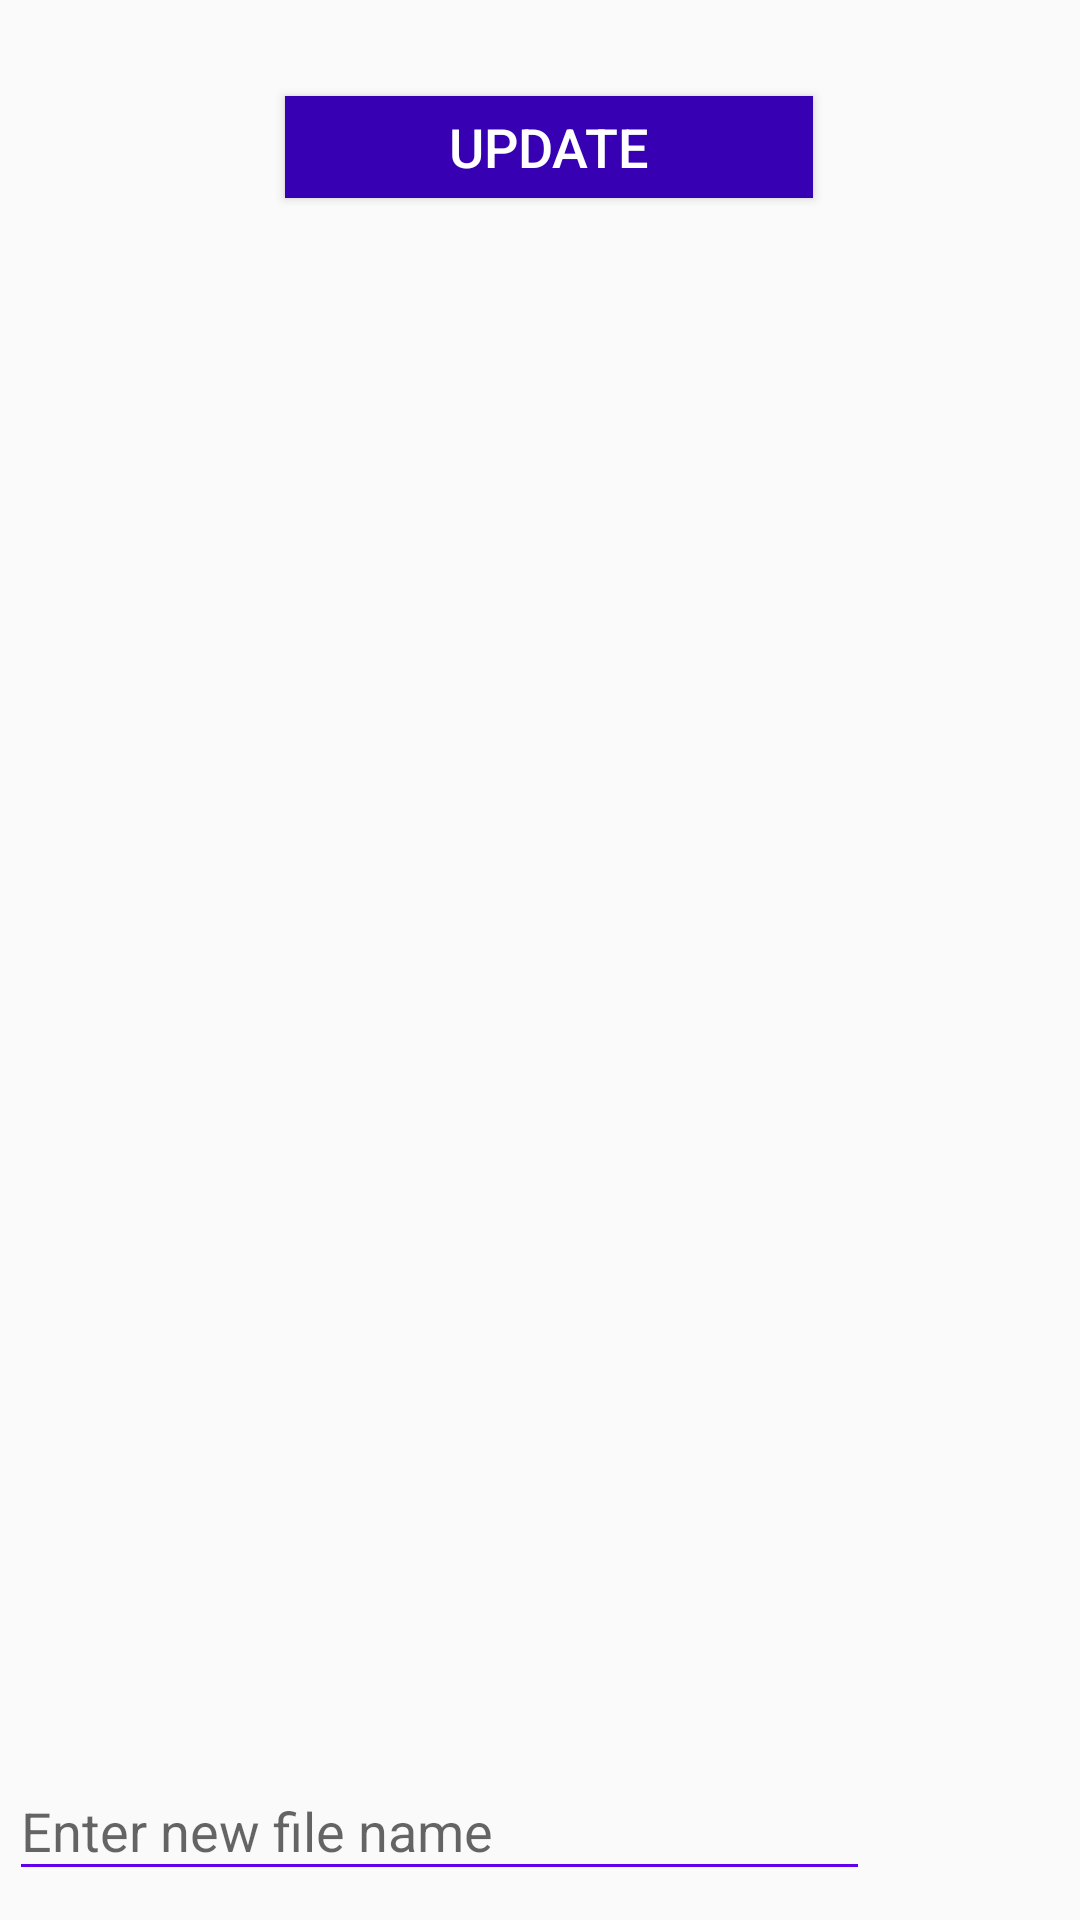

Layout XML and referenced resources for this Android screen:
<!-- AndroidManifest.xml: application theme AppTheme -->
<!-- res/layout/content_main2.xml -->
<?xml version="1.0" encoding="utf-8"?>
<android.support.constraint.ConstraintLayout
        xmlns:android="http://schemas.android.com/apk/res/android"
        xmlns:tools="http://schemas.android.com/tools"
        xmlns:app="http://schemas.android.com/apk/res-auto"
        android:layout_width="match_parent"
        android:layout_height="match_parent"
        app:layout_behavior="@string/appbar_scrolling_view_behavior"
        tools:showIn="@layout/app_bar_main2"
        tools:context=".MainActivity">

    <Button
            android:text="Update"
            android:layout_width="0dp"
            android:layout_height="34dp" android:id="@+id/updateButton"
            android:background="@color/colorPrimaryDark"
            app:layout_constraintStart_toStartOf="parent" android:layout_marginStart="95dp"
            app:layout_constraintEnd_toEndOf="parent"
            android:layout_marginEnd="89dp" app:layout_constraintHorizontal_bias="0.0"
            tools:fontFamily="sans-serif-condensed" android:textSize="18sp" android:layout_marginBottom="28dp"
            app:layout_constraintBottom_toTopOf="@+id/docListView" app:layout_constraintTop_toTopOf="parent"
            android:layout_marginTop="32dp" android:textColor="@android:color/background_light"
            android:textAlignment="center" app:layout_constraintVertical_chainStyle="spread_inside"/>

    <ListView
            android:id="@+id/docListView"
            android:layout_width="363dp"
            android:layout_height="394dp"
            android:layout_marginTop="28dp"
            app:layout_constraintTop_toBottomOf="@+id/updateButton" app:layout_constraintStart_toStartOf="parent"
            android:layout_marginStart="16dp" app:layout_constraintBottom_toBottomOf="parent"
            android:layout_marginBottom="72dp" app:layout_constraintEnd_toEndOf="parent"
            android:layout_marginEnd="16dp" app:layout_constraintHorizontal_bias="0.0"/>
    <android.support.design.widget.TextInputLayout
            android:layout_width="287dp"
            android:layout_height="wrap_content"
            app:layout_constraintStart_toStartOf="parent"
            android:layout_marginStart="33dp"
            app:layout_constraintTop_toBottomOf="@+id/docListView" android:layout_marginEnd="100dp"
            app:layout_constraintEnd_toEndOf="parent" app:layout_constraintBottom_toBottomOf="parent">

        <android.support.design.widget.TextInputEditText
                android:layout_width="match_parent"
                android:layout_height="wrap_content"
                android:hint="Enter new file name"
                android:backgroundTint="@color/colorPrimary"
                android:id= "@+id/NewFileEdit"/>
    </android.support.design.widget.TextInputLayout>

</android.support.constraint.ConstraintLayout>
<!-- res/layout/app_bar_main2.xml (included above) -->
<?xml version="1.0" encoding="utf-8"?>
<android.support.design.widget.CoordinatorLayout
        xmlns:android="http://schemas.android.com/apk/res/android"
        xmlns:app="http://schemas.android.com/apk/res-auto"
        xmlns:tools="http://schemas.android.com/tools"
        android:layout_width="match_parent"
        android:layout_height="match_parent"
        tools:context=".MainActivity">

    <android.support.design.widget.AppBarLayout
            android:layout_height="wrap_content"
            android:layout_width="match_parent"
            android:theme="@style/AppTheme.AppBarOverlay">

        <android.support.v7.widget.Toolbar
                android:id="@+id/toolbar"
                android:layout_width="match_parent"
                android:layout_height="?attr/actionBarSize"
                android:background="?attr/colorPrimary"
                app:popupTheme="@style/AppTheme.PopupOverlay"/>

    </android.support.design.widget.AppBarLayout>

    <include layout="@layout/content_main2"/>

    <android.support.design.widget.FloatingActionButton
            android:id="@+id/fab"
            android:layout_width="wrap_content"
            android:layout_height="wrap_content"
            android:layout_gravity="bottom|end"
            android:layout_margin="@dimen/fab_margin"
            app:backgroundTint="@android:color/background_light"
            app:srcCompat="@android:drawable/ic_input_add"/>

</android.support.design.widget.CoordinatorLayout>
<!-- resources referenced by this layout -->
<resources>
  <style name="AppTheme.AppBarOverlay" parent="ThemeOverlay.AppCompat.Dark.ActionBar" />
  <style name="AppTheme.PopupOverlay" parent="ThemeOverlay.AppCompat.Light" />
  <style name="AppTheme" parent="Theme.AppCompat.Light.DarkActionBar">
          
          <item name="colorPrimary">@color/colorPrimaryDark</item>
          <item name="colorPrimaryDark">@color/colorPrimary</item>
          <item name="colorAccent">@android:color/black</item>
      </style>
  <!-- not gathered from this repository: default colours our renderer supplied (Android Studio template values) -->
  <color name="colorPrimary">#FF6200EE</color>
  <color name="colorPrimaryDark">#FF3700B3</color>
</resources>
